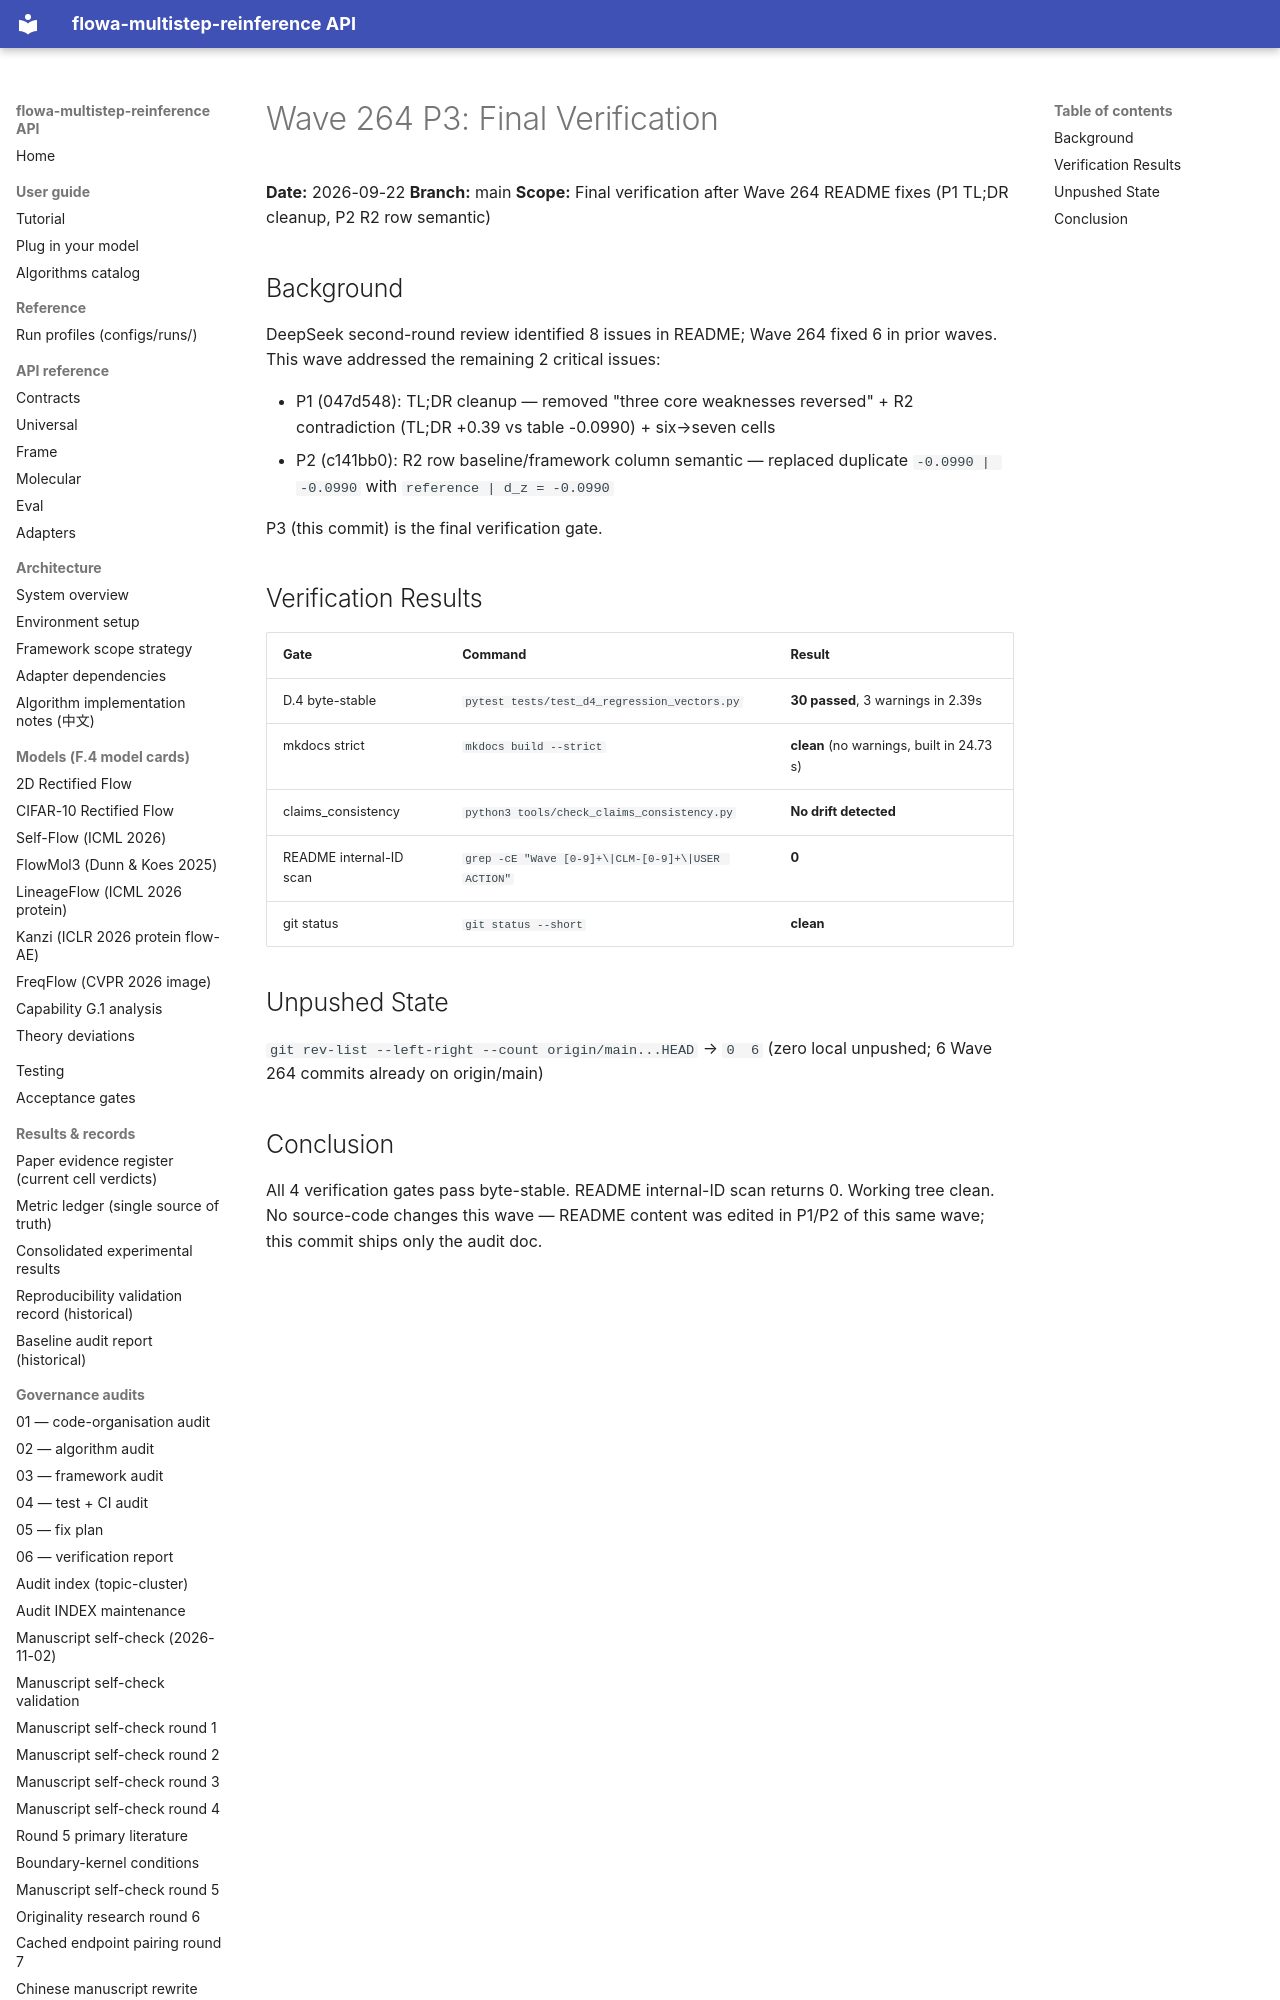

repository: silverenternal/flowa-multistep-reinference · page: audit/wave264-p3-final-verify/index.html · generator: mkdocs

# Wave 264 P3: Final Verification

**Date:** 2026-09-22
**Branch:** main
**Scope:** Final verification after Wave 264 README fixes (P1 TL;DR cleanup, P2 R2 row semantic)

## Background

DeepSeek second-round review identified 8 issues in README; Wave 264 fixed 6 in
prior waves. This wave addressed the remaining 2 critical issues:

- P1 (047d548): TL;DR cleanup — removed "three core weaknesses reversed" + R2
  contradiction (TL;DR +0.39 vs table -0.0990) + six→seven cells
- P2 (c141bb0): R2 row baseline/framework column semantic — replaced duplicate
  `-0.0990 | -0.0990` with `reference | d_z = -0.0990`

P3 (this commit) is the final verification gate.
